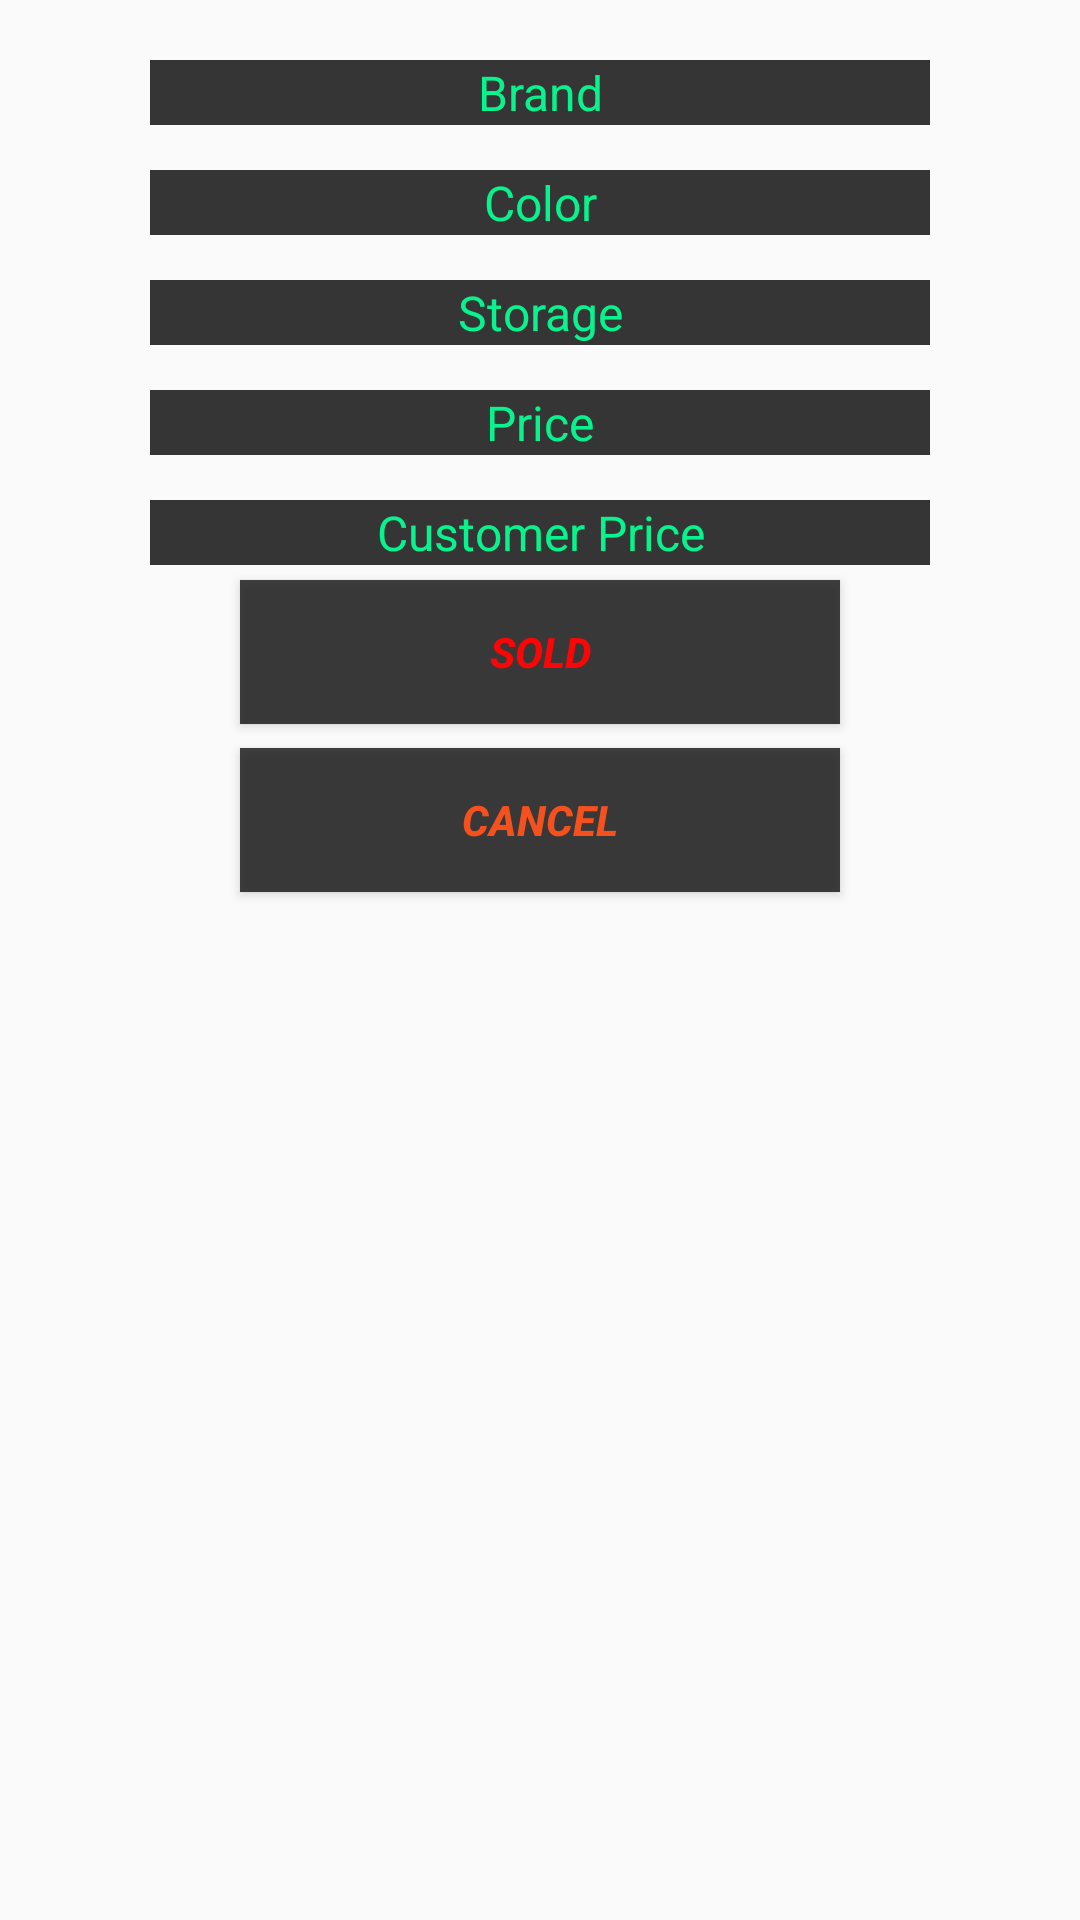

Android layout source for this screen:
<!-- AndroidManifest.xml: application theme AppTheme -->
<!-- res/layout/popupshow3.xml -->
<?xml version="1.0" encoding="utf-8"?>
<LinearLayout xmlns:android="http://schemas.android.com/apk/res/android"
    android:layout_width="350dp"
    android:layout_height="300dp"
    android:background="@drawable/background2"
    android:orientation="vertical">

    <TextView
        android:id="@+id/company2"
        android:layout_width="match_parent"
        android:layout_height="wrap_content"
        android:layout_marginLeft="50dp"
        android:layout_marginTop="20dp"
        android:layout_marginRight="50dp"
        android:background="#D0090909"
        android:gravity="center"
        android:text="Brand"
        android:textColor="#08F38D"
        android:textSize="16sp" />

    <TextView
        android:id="@+id/color2"
        android:layout_width="match_parent"
        android:layout_height="wrap_content"
        android:layout_marginLeft="50dp"
        android:layout_marginTop="15dp"
        android:layout_marginRight="50dp"
        android:background="#D0090909"
        android:gravity="center"
        android:text="Color"
        android:textColor="#08F38D"
        android:textSize="16sp" />

    <TextView
        android:id="@+id/storage2"
        android:layout_width="match_parent"
        android:layout_height="wrap_content"
        android:layout_marginLeft="50dp"
        android:layout_marginTop="15dp"
        android:layout_marginRight="50dp"
        android:background="#D0090909"
        android:gravity="center"
        android:text="Storage"
        android:textColor="#08F38D"
        android:textSize="16sp" />

    <TextView
        android:id="@+id/price2"
        android:layout_width="match_parent"
        android:layout_height="wrap_content"
        android:layout_marginLeft="50dp"
        android:layout_marginTop="15dp"
        android:layout_marginRight="50dp"
        android:background="#D0090909"
        android:gravity="center"
        android:text="Price"
        android:textColor="#08F38D"
        android:textSize="16sp" />

    <TextView
        android:id="@+id/customerprice2"
        android:layout_width="match_parent"
        android:layout_height="wrap_content"
        android:layout_marginLeft="50dp"
        android:layout_marginTop="15dp"
        android:layout_marginRight="50dp"
        android:background="#D0090909"
        android:gravity="center"
        android:text="Customer Price"
        android:textColor="#08F38D"
        android:textSize="16sp" />

    <Button
        android:id="@+id/btnSold"
        android:layout_width="match_parent"
        android:layout_height="wrap_content"
        android:layout_marginLeft="80dp"
        android:layout_marginTop="5dp"
        android:layout_marginRight="80dp"
        android:background="#D71E1D1D"
        android:text="Sold"
        android:textColor="#FA0606"
        android:textStyle="bold|italic" />

    <Button
        android:id="@+id/btnCancel2"
        android:layout_width="match_parent"
        android:layout_height="wrap_content"
        android:layout_marginLeft="80dp"
        android:layout_marginTop="8dp"
        android:layout_marginRight="80dp"
        android:background="#D71E1D1D"
        android:text="Cancel"
        android:textColor="#F4511E"
        android:textStyle="bold|italic" />
</LinearLayout>
<!-- resources referenced by this layout -->
<resources>
  <style name="AppTheme" parent="Theme.AppCompat.Light.DarkActionBar">
          
          <item name="colorPrimary">@color/colorPrimary</item>
          <item name="colorPrimaryDark">@color/colorPrimaryDark</item>
          <item name="colorAccent">@color/colorAccent</item>
      </style>
  <color name="colorPrimary">#008577</color>
  <color name="colorPrimaryDark">#00574B</color>
  <color name="colorAccent">#FBFAFB</color>
</resources>
